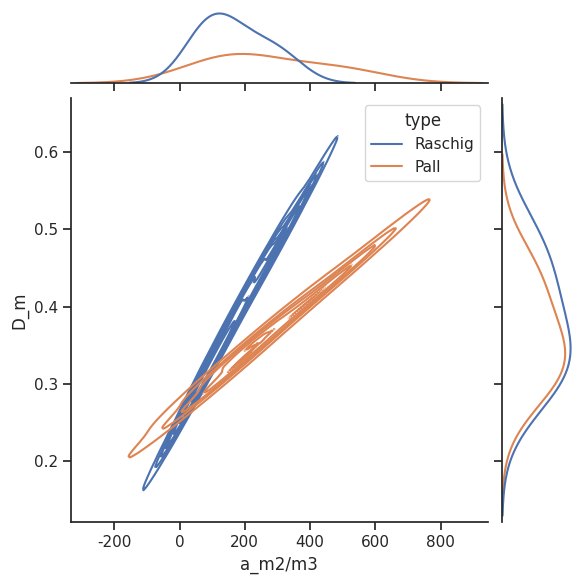

Write Python code to recreate this figure.
"""kernel density plot"""

import pandas as pd
import seaborn as sns
import matplotlib.pyplot as plt

# Create DataFrame
data = {
    "WRPT": [0.7632, 0.4267, 1.6535, 2.1415, 0.3174, 0.8376, 1.4143],
    "D_m":[.408, .482, .329, .309, .437, .348, .307],
    "a_m2/m3": [190, 305, 100, 80, 482, 206, 130],
    "E": [0.74554, 0.7, 0.8, 0.81, 0.928, 0.948, 0.96],
    "size_mm": [25, 15, 38, 50, 10, 25, 38],
    "type": ['Raschig', 'Raschig', 'Raschig', 'Raschig', 'Pall', 'Pall', 'Pall']
}

#set resolution
dpi=100

df = pd.DataFrame(data)
sns.set_theme(style="ticks")

# Show distribution using kernel density estimation
g = sns.jointplot(data=df, x="a_m2/m3", y="D_m", hue="type", kind="kde")
g.fig.set_dpi(dpi)

# Show plot
plt.show()
